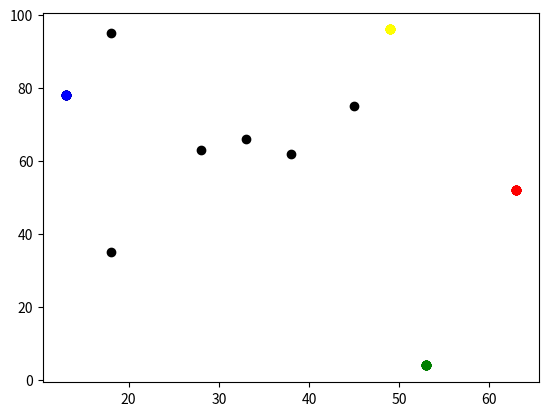

Here is the Python script that generated this plot:
#abm2 practical session
#Importing random package
import random
import math
import matplotlib
from matplotlib import pyplot as plt
import operator

# Set the pseudo-random seed for reproducibility
random.seed(0)

#Create a list to stire agents
agents = []

# Initialise agents
n_agents = 10
for i in range(n_agents):
    x0 = random.randint(0,99)
    #print("x0", x0)
    y0 = random.randint(0,99)
    #print("y0", y0)
    agents.append([x0,y0])
    #agents.append([random.randint(0,99), random.randint(0, 99)])

print(agents)


# Move agents
for i in range(n_agents):
    #Change agents(i) coordinates randomly
    #x-coordinate
    rn =random.random()
    #print("rn", rn)
    if rn < 0.5:
        agents[i][0] = agents[i][0] + 1
    else:
        agents[i][0] = agents[i][0] - 0
    #y-coordinate
    rn = random.random()
    #print("rn", rn)
    if rn < 0.5:
        agents[i][1] = agents[i][1] + 1
    else:
        agents[i][1] = agents[i][1] - 1
    
        
# Plot the agents
for i in range(n_agents):
    plt.scatter(agents[i][0], agents[i][1], color='black')
    # Get the coordinates with the largest x-coordinate
    maxx = (max(agents, key=operator.itemgetter(0)))
    plt.scatter(maxx[0], maxx[1], color='red')
    # Get the coordinates with the smallest x-coordinate
    minx = (min(agents, key=operator.itemgetter(0)))
    plt.scatter(minx[0], minx[1], color='blue')
    #Plot the coordinate with the largest y yellow#
    maxy = (max(agents, key=operator.itemgetter(1)))
    plt.scatter(maxy[0], maxy[1], color='yellow')
    miny = (min(agents, key=operator.itemgetter(1)))
    plt.scatter(miny[0], miny[1], color='green')
plt.show()



#Initialise variable x1 to randomly change values
x1 = random.randint(0, 99)
print("x1", x1)

#Initialise variable y1 to randomly change values
y1 = random.randint(0, 99)
print("y1", y1)

# Change x1 and y1 randomly
rn = random.random()
print(rn)
if rn < 0.5:
    x1 = x1 + 1
else:
    x1 = x1 - 1
print("x1", x1)

if rn < 0.5:
    y1 = y1 + 1
else:
    y1 = y1 - 1
print("y1", y1)

# Calculate the Euclidean distance between (x0, y0) and (x1, y1)
#Setting variables of coordinates
x0 = 0
y0 = 0
x1 = 3
y1 = 4
# Calculate the difference in the x coordinates.
diff_x = x0 - x1
print("diff_x", diff_x)
# Calculate the difference in the y coordinates.
diff_y = y0 - y1
print("diff_y", diff_y)
# Square the differences and add the squares
add_squaresxy = (diff_x * diff_x) + (diff_y * diff_y)
print("add_squarexy", add_squaresxy)
# Calculate the square root
distance = math.sqrt(add_squaresxy)
print("distance", distance)





 